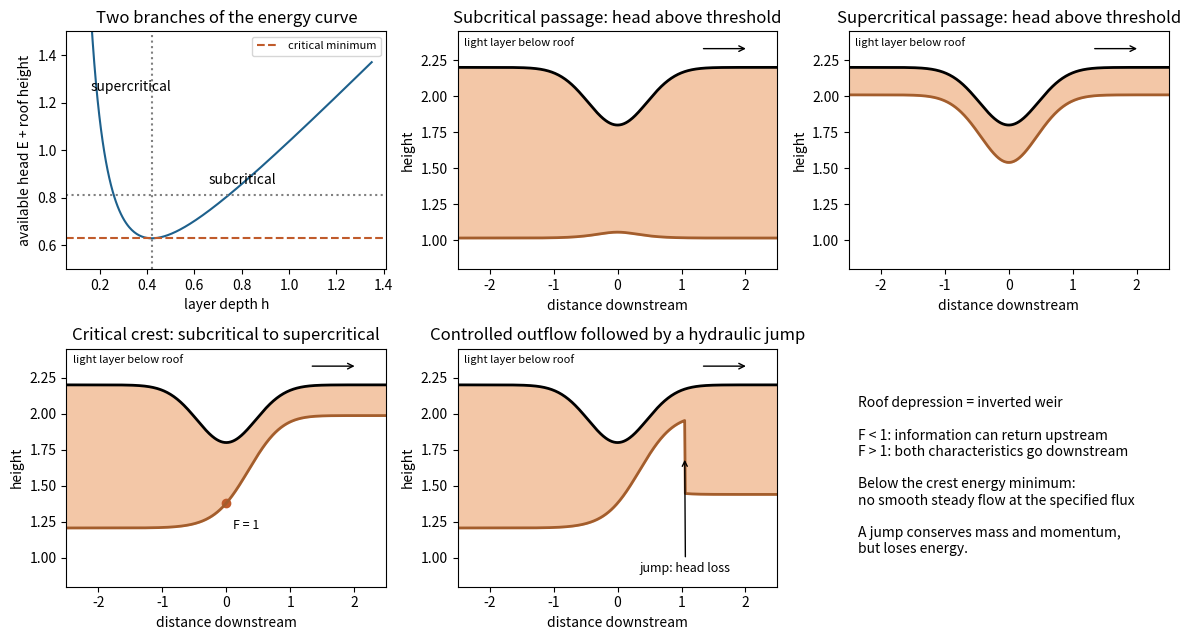

Generate this figure with matplotlib:
"""Original computed hydraulic profiles; Python 3.14/NumPy 2.3.5/Matplotlib 3.10.7; CWD output."""
import numpy as np
import matplotlib.pyplot as plt
q=.42**1.5;hc=q**(2/3);x=np.linspace(-2.5,2.5,480);roof=2.2-.4*np.exp(-(x/.65)**2);Ec=1.5*hc-1.8

def depth(e,branch):
 minimum=1.5*hc
 if e<minimum-1e-10:raise ValueError('inaccessible energy')
 e=max(e,minimum)
 lo,hi=(1e-7,hc) if branch=='thin' else (hc,e+1)
 for _ in range(65):
  m=(lo+hi)/2;value=m+q*q/(2*m*m)
  if branch=='thin':
   if value>e:lo=m
   else:hi=m
  else:
   if value>e:hi=m
   else:lo=m
 return (lo+hi)/2

def profile(E,branches):return np.array([depth(E+H,b) for H,b in zip(roof,branches)])
fig,axs=plt.subplots(2,3,figsize=(12,6.5),facecolor='white');a=axs[0,0];hh=np.linspace(.12,1.35,350);ee=hh+q*q/(2*hh*hh);a.plot(hh,ee,color='#1d608c');a.axhline(1.5*hc,color='#c05b2b',ls='--',label='critical minimum');a.axhline(1.5*hc+.18,color='gray',ls=':');a.axvline(hc,color='gray',ls=':');a.text(.16,1.25,'supercritical');a.text(.66,.86,'subcritical');a.set(xlabel='layer depth h',ylabel='available head E + roof height',ylim=(.5,1.5),title='Two branches of the energy curve');a.legend(fontsize=8)
def draw(ax,h,title):
 ax.fill_between(x,roof-h,roof,color='#f3c7a7');ax.plot(x,roof,color='black',lw=2);ax.plot(x,roof-h,color='#a35d2c',lw=2);ax.annotate('',xy=(2.05,2.33),xytext=(1.3,2.33),arrowprops={'arrowstyle':'->'});ax.text(-2.4,2.35,'light layer below roof',fontsize=8);ax.set(xlim=(-2.5,2.5),ylim=(.8,2.45),title=title,xlabel='distance downstream',ylabel='height')
draw(axs[0,1],profile(Ec+.18,['thick']*len(x)),'Subcritical passage: head above threshold')
draw(axs[0,2],profile(Ec+.18,['thin']*len(x)),'Supercritical passage: head above threshold')
controlled=profile(Ec,['thick' if z<0 else 'thin' for z in x]);draw(axs[1,0],controlled,'Critical crest: subcritical to supercritical');axs[1,0].scatter([0],[1.8-hc],color='#c05b2b');axs[1,0].text(.1,1.2,'F = 1',fontsize=9)
xj=1.05;Hj=2.2-.4*np.exp(-(xj/.65)**2);h1=depth(Ec+Hj,'thin');Fr2=q*q/h1**3;h2=h1*(np.sqrt(1+8*Fr2)-1)/2;loss=(h2-h1)**3/(4*h1*h2);Eafter=Ec-loss
jump=np.array([depth((Ec if z<xj else Eafter)+H,'thick' if z<0 or z>=xj else 'thin') for z,H in zip(x,roof)]);draw(axs[1,1],jump,'Controlled outflow followed by a hydraulic jump');axs[1,1].annotate('jump: head loss',xy=(xj,Hj-(h1+h2)/2),xytext=(.35,.9),arrowprops={'arrowstyle':'->'},fontsize=9)
a=axs[1,2];a.axis('off');a.text(.03,.8,'Roof depression = inverted weir\n\nF < 1: information can return upstream\nF > 1: both characteristics go downstream\n\nBelow the crest energy minimum:\nno smooth steady flow at the specified flux\n\nA jump conserves mass and momentum,\nbut loses energy.',va='top',fontsize=10)
fig.tight_layout();fig.savefig('paper-43-hydraulic-branches.png',dpi=120,facecolor='white');plt.close(fig)
